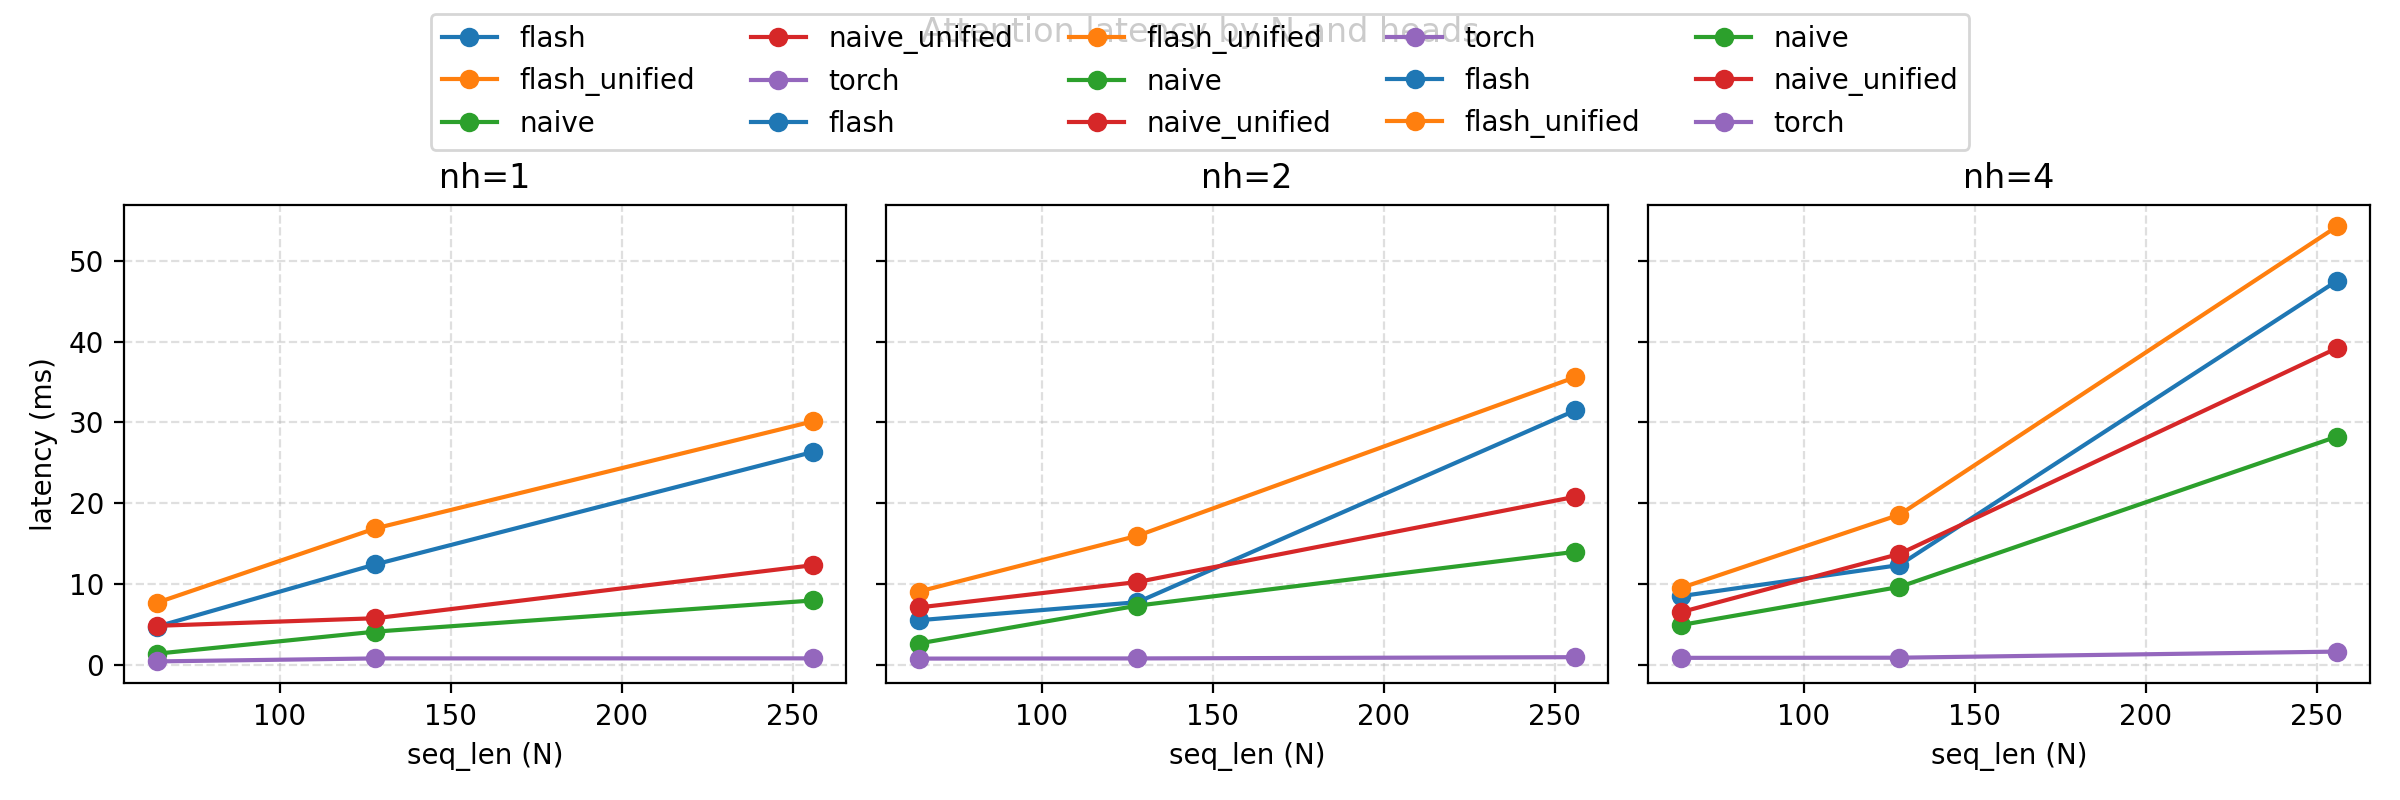

The file beside this chart, header and first rows:
seq_len, n_head, impl, ms
64, 1, torch, 0.4145
64, 1, naive, 1.355
64, 1, flash, 4.7
64, 1, naive_unified, 4.592
64, 1, flash_unified, 7.798
64, 2, torch, 0.7532
64, 2, naive, 2.631
64, 2, flash, 5.44
64, 2, naive_unified, 6.903
64, 2, flash_unified, 9.27
64, 4, torch, 0.8284
64, 4, naive, 4.886
64, 4, flash, 8.546
64, 4, naive_unified, 9.682
64, 4, flash_unified, 12.93
128, 1, torch, 0.7415
128, 1, naive, 4.812
128, 1, flash, 8.638
128, 1, naive_unified, 5.467
128, 1, flash_unified, 16.7
128, 2, torch, 0.7631
128, 2, naive, 6.539
128, 2, flash, 7.785
128, 2, naive_unified, 8.332
128, 2, flash_unified, 14.45
128, 4, torch, 0.8286
128, 4, naive, 8.587
128, 4, flash, 12.28
128, 4, naive_unified, 14.13
128, 4, flash_unified, 18.89
256, 1, torch, 0.7718
256, 1, naive, 8.153
256, 1, flash, 26.37
256, 1, naive_unified, 11.91
256, 1, flash_unified, 29.99
256, 2, torch, 0.941
256, 2, naive, 14.02
256, 2, flash, 31.46
256, 2, naive_unified, 20.55
256, 2, flash_unified, 36.09
256, 4, torch, 1.615
256, 4, naive, 28.32
256, 4, flash, 47.59
256, 4, naive_unified, 38.62
256, 4, flash_unified, 54.46
512, 1, torch, 1.607
512, 1, naive, 27.72
512, 1, flash, 105.9
512, 1, naive_unified, 35.63
512, 1, flash_unified, 111.1
512, 2, torch, 2.984
512, 2, naive, 56.33
512, 2, flash, 119.9
512, 2, naive_unified, 70.19
512, 2, flash_unified, 125.3
512, 4, torch, 5.667
512, 4, naive, 114.6
512, 4, flash, 187.5
512, 4, naive_unified, 138.1
512, 4, flash_unified, 197.6
... 15 more rows
